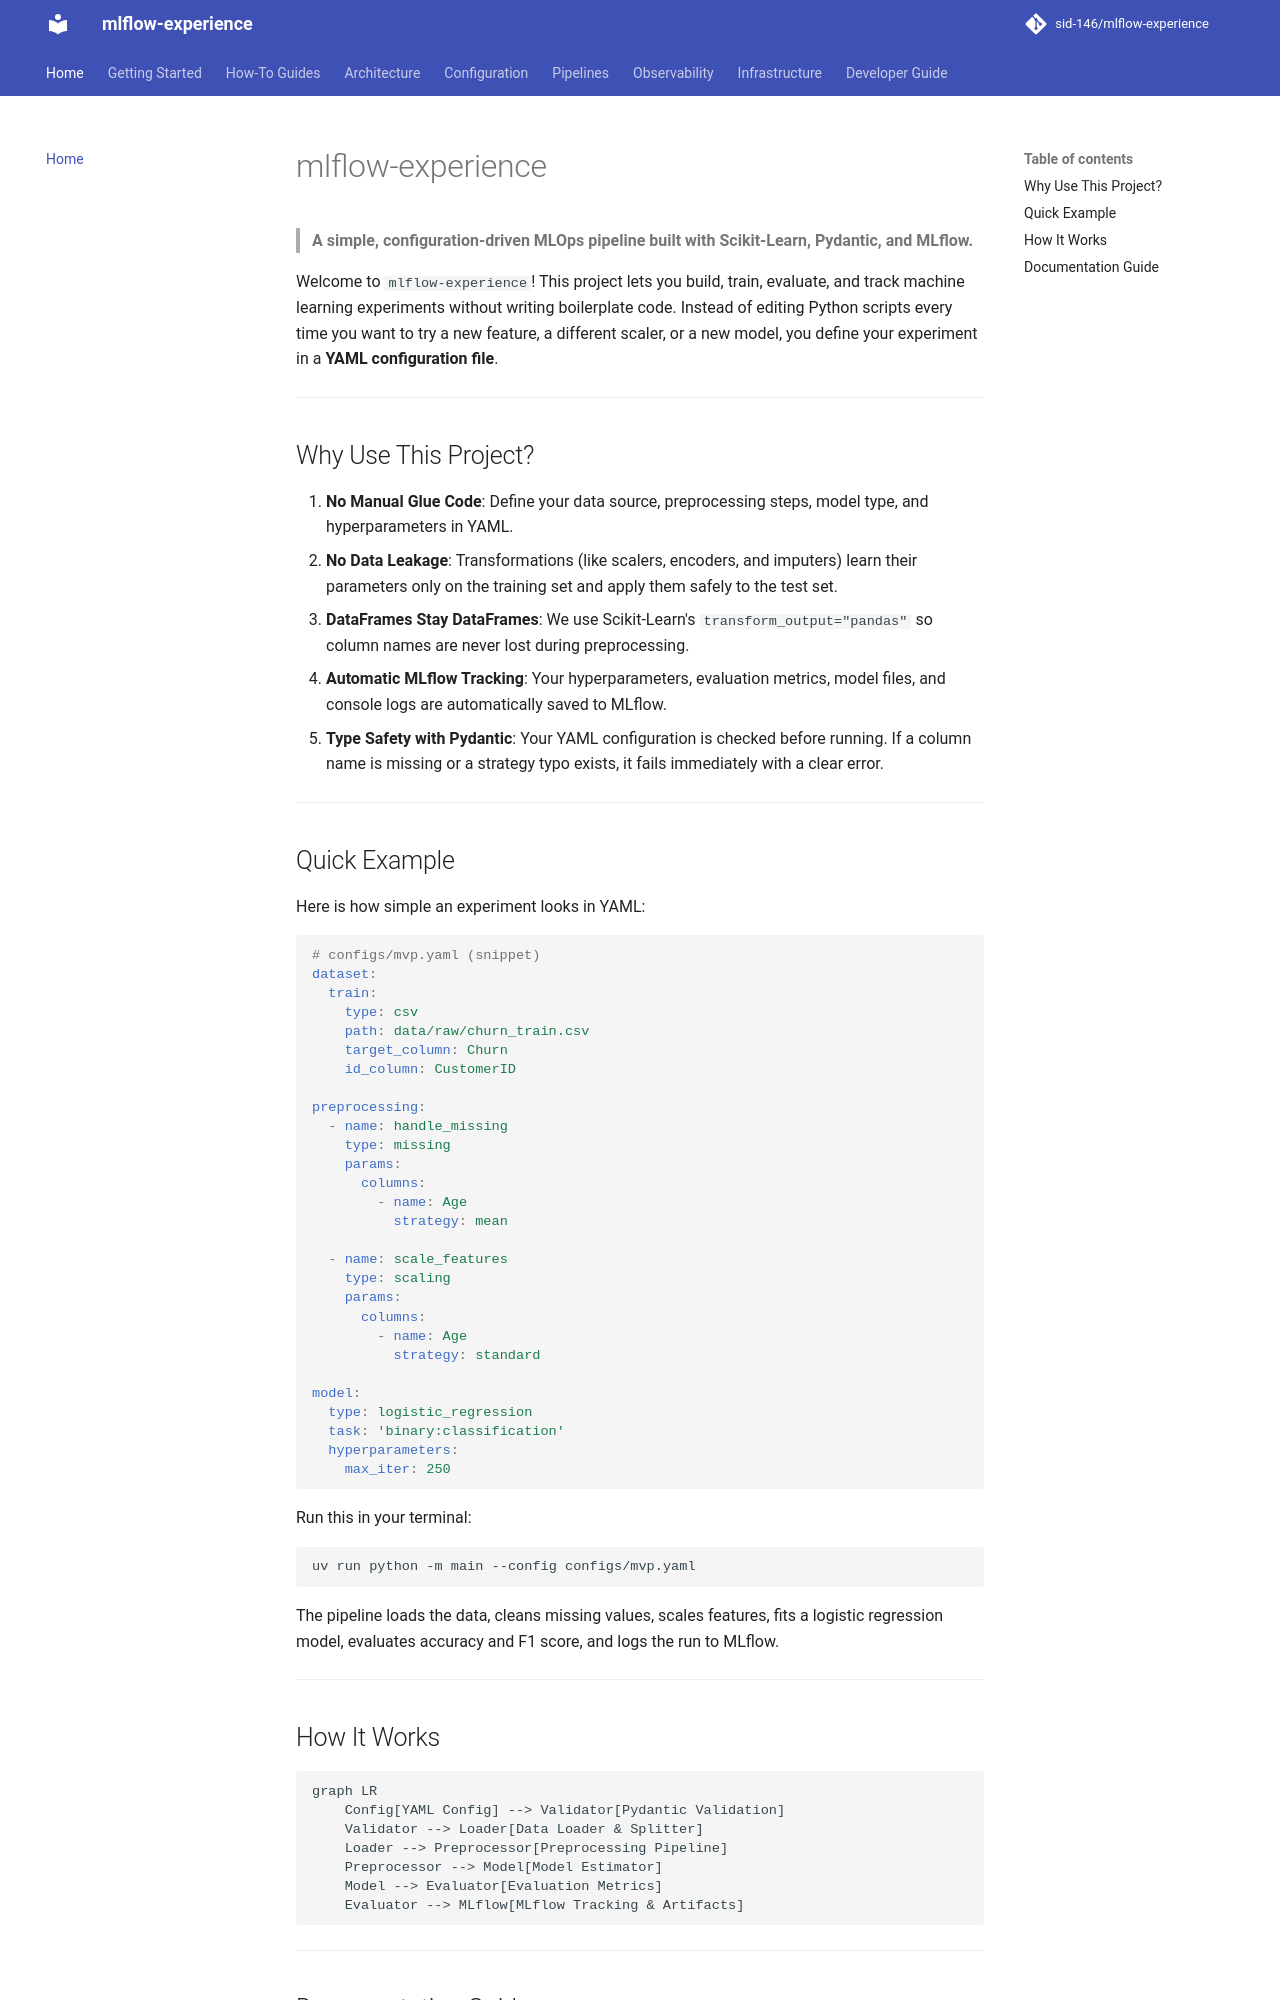

repository: sid-146/mlflow-experience · page: index.html · generator: mkdocs

# mlflow-experience

> **A simple, configuration-driven MLOps pipeline built with Scikit-Learn, Pydantic, and MLflow.**

Welcome to `mlflow-experience`! This project lets you build, train, evaluate, and track machine learning experiments without writing boilerplate code. Instead of editing Python scripts every time you want to try a new feature, a different scaler, or a new model, you define your experiment in a **YAML configuration file**.

---

## Why Use This Project?

1. **No Manual Glue Code**: Define your data source, preprocessing steps, model type, and hyperparameters in YAML.
2. **No Data Leakage**: Transformations (like scalers, encoders, and imputers) learn their parameters only on the training set and apply them safely to the test set.
3. **DataFrames Stay DataFrames**: We use Scikit-Learn's `transform_output="pandas"` so column names are never lost during preprocessing.
4. **Automatic MLflow Tracking**: Your hyperparameters, evaluation metrics, model files, and console logs are automatically saved to MLflow.
5. **Type Safety with Pydantic**: Your YAML configuration is checked before running. If a column name is missing or a strategy typo exists, it fails immediately with a clear error.

---

## Quick Example

Here is how simple an experiment looks in YAML:

```yaml
# configs/mvp.yaml (snippet)
dataset:
  train:
    type: csv
    path: data/raw/churn_train.csv
    target_column: Churn
    id_column: CustomerID

preprocessing:
  - name: handle_missing
    type: missing
    params:
      columns:
        - name: Age
          strategy: mean

  - name: scale_features
    type: scaling
    params:
      columns:
        - name: Age
          strategy: standard

model:
  type: logistic_regression
  task: 'binary:classification'
  hyperparameters:
    max_iter: 250
```

Run this in your terminal:

```bash
uv run python -m main --config configs/mvp.yaml
```

The pipeline loads the data, cleans missing values, scales features, fits a logistic regression model, evaluates accuracy and F1 score, and logs the run to MLflow.

---

## How It Works

```mermaid
graph LR
    Config[YAML Config] --> Validator[Pydantic Validation]
    Validator --> Loader[Data Loader & Splitter]
    Loader --> Preprocessor[Preprocessing Pipeline]
    Preprocessor --> Model[Model Estimator]
    Model --> Evaluator[Evaluation Metrics]
    Evaluator --> MLflow[MLflow Tracking & Artifacts]
```

---
